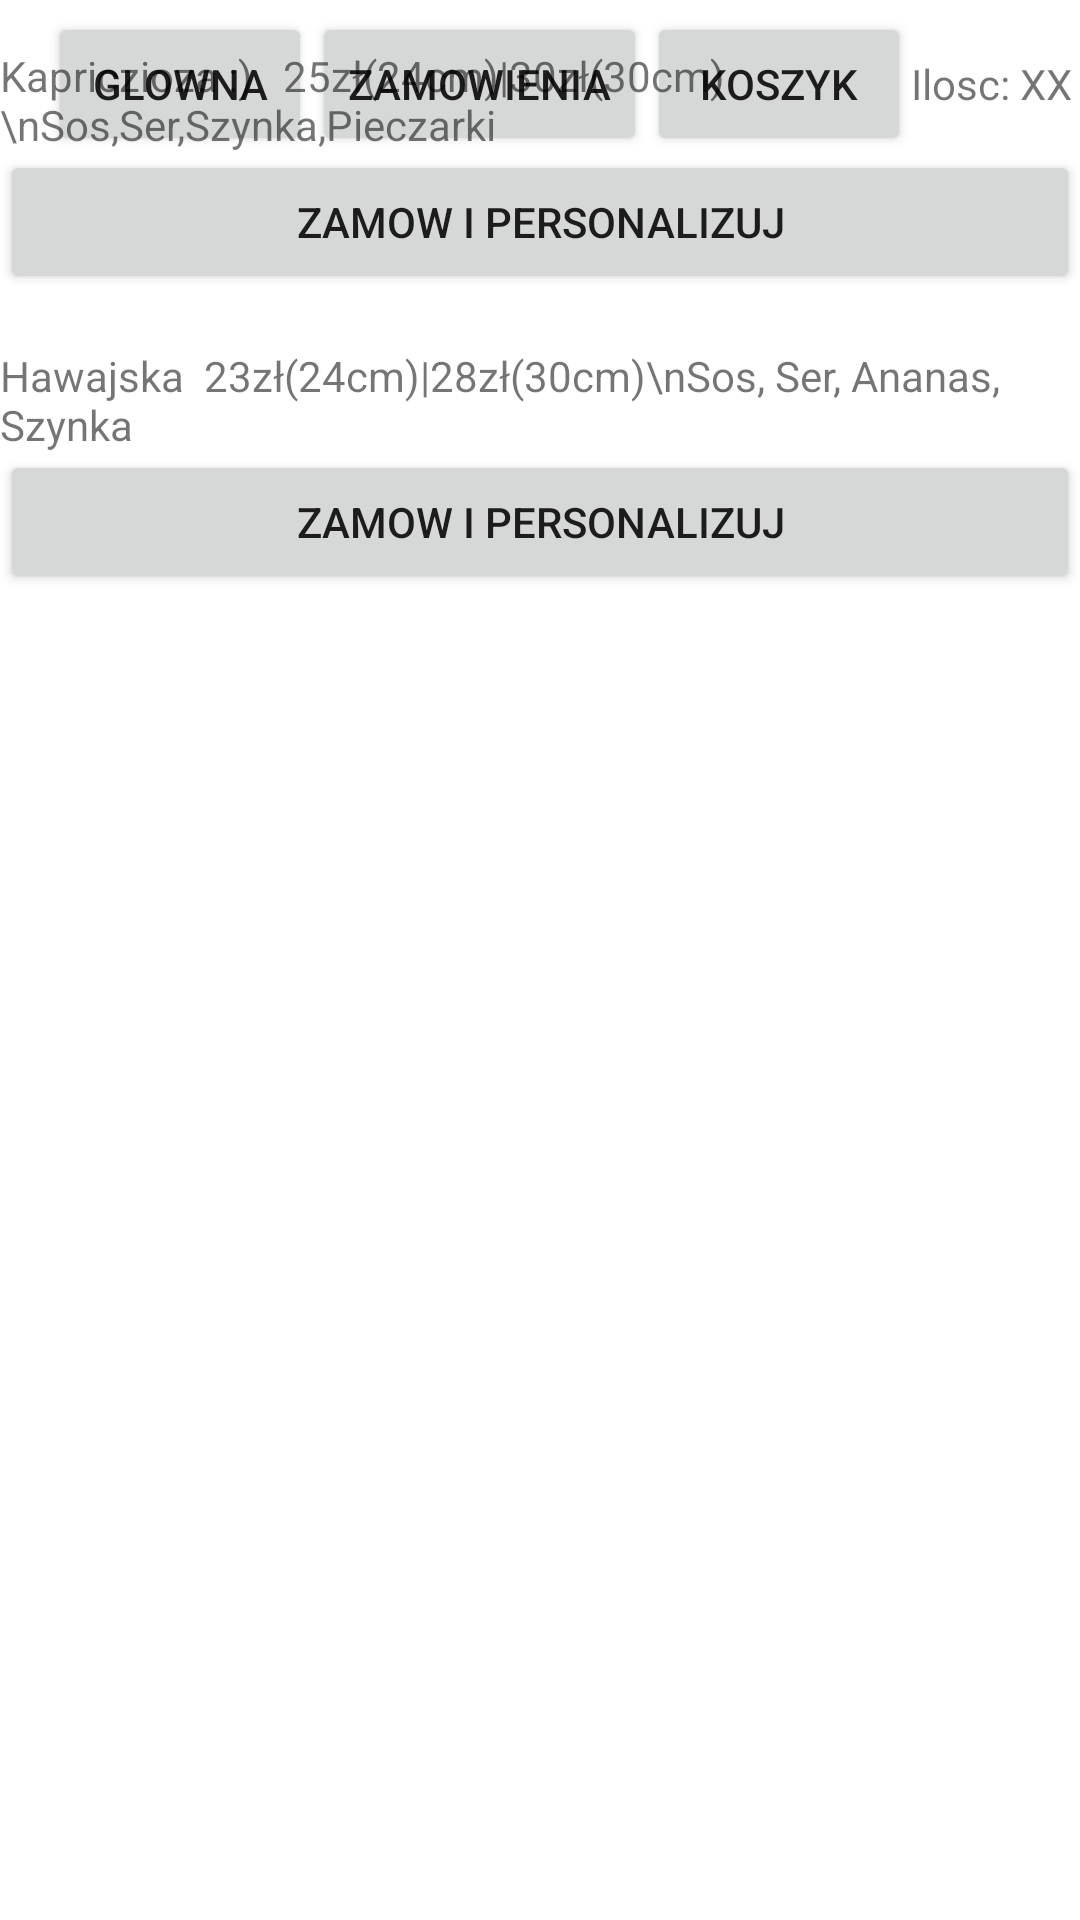

This screen was rendered from an Android layout file. Write that file and the resources it references.
<!-- AndroidManifest.xml: application theme Theme.PAD_Pyszne -->
<!-- res/layout/activity_pizza.xml -->
<?xml version="1.0" encoding="utf-8"?>
<RelativeLayout xmlns:android="http://schemas.android.com/apk/res/android"
    xmlns:app="http://schemas.android.com/apk/res-auto"
    xmlns:tools="http://schemas.android.com/tools"
    android:layout_width="match_parent"
    android:layout_height="match_parent"
    tools:context=".Restauracje.Pizza">


    <Toolbar
        android:layout_width="match_parent"
        android:layout_height="wrap_content"
        android:layout_marginStart="0dp"
        android:layout_marginTop="0dp"
        android:layout_marginEnd="0dp"
        android:layout_marginBottom="0dp">

        <Button
            android:layout_width="wrap_content"
            android:layout_height="wrap_content"
            android:onClick="page_Glowna"
            android:text="Glowna" />

        <Button
            android:layout_width="wrap_content"
            android:layout_height="wrap_content"
            android:onClick="page_Zamownienia"
            android:text="Zamowienia" />

        <Button
            android:layout_width="wrap_content"
            android:layout_height="wrap_content"
            android:onClick="page_Koszyk"
            android:text="Koszyk" />

        <TextView
            android:layout_width="wrap_content"
            android:layout_height="wrap_content"
            android:text="Ilosc: XX"
            android:id="@+id/KoszykIlosc"/>


    </Toolbar>

    <TextView
        android:layout_width="wrap_content"
        android:layout_height="wrap_content"
        android:layout_alignParentBottom="true"
        android:layout_marginBottom="589dp"
        android:text="Kapriczioza :)   25zł(24cm)|30zł(30cm) \nSos,Ser,Szynka,Pieczarki"/>

    <Button
        android:layout_width="match_parent"
        android:layout_height="wrap_content"
        android:layout_alignParentBottom="true"
        android:layout_marginBottom="542dp"
        android:onClick="Kapiriczioza"
        android:text="Zamow I personalizuj" />

    <TextView
        android:layout_width="wrap_content"
        android:layout_height="wrap_content"
        android:layout_alignParentBottom="true"
        android:layout_marginBottom="489dp"
        android:text="Hawajska  23zł(24cm)|28zł(30cm)\nSos, Ser, Ananas, Szynka" />

    <Button
        android:layout_width="match_parent"
        android:layout_height="wrap_content"
        android:layout_alignParentBottom="true"
        android:layout_marginBottom="442dp"
        android:onClick="Hawajskaa"
        android:text="Zamow I personalizuj" />
</RelativeLayout>
<!-- resources referenced by this layout -->
<resources>
  <style name="Theme.PAD_Pyszne" parent="Theme.MaterialComponents.DayNight.DarkActionBar">
          
          <item name="colorPrimary">@color/purple_500</item>
          <item name="colorPrimaryVariant">@color/purple_700</item>
          <item name="colorOnPrimary">@color/white</item>
          
          <item name="colorSecondary">@color/teal_200</item>
          <item name="colorSecondaryVariant">@color/teal_700</item>
          <item name="colorOnSecondary">@color/black</item>
          
          <item name="android:statusBarColor" tools:targetApi="l">?attr/colorPrimaryVariant</item>
          
      </style>
  <!-- not gathered from this repository: default colours our renderer supplied (Android Studio template values) -->
  <color name="purple_500">#FF6200EE</color>
  <color name="purple_700">#FF3700B3</color>
  <color name="teal_200">#FF03DAC5</color>
  <color name="teal_700">#FF018786</color>
  <color name="black">#FF000000</color>
  <color name="white">#FFFFFFFF</color>
</resources>
